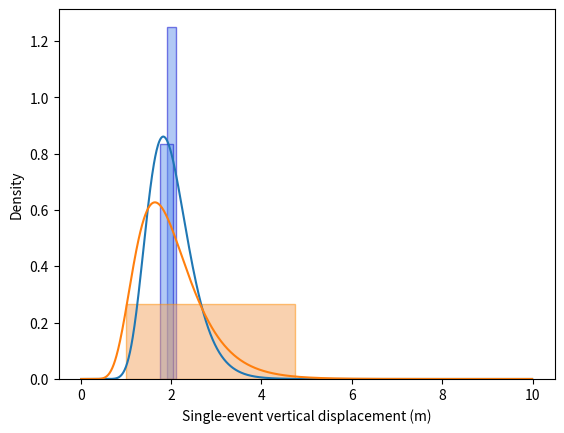

This chart was generated by the following Python code:
import matplotlib
from matplotlib import pyplot as plt
import numpy as np
from scipy.stats import gamma, expon, weibull_min, lognorm, norm

x = np.arange(0.01, 10, 0.01)

# Desired mean and standard deviation
#Hyde
#mu_x = 2
#sig_x = 0.5
# Dunstan
#median = 2.5
mu_xs = [2.0, 2.0] #2.1 #2.3
sig_xs = [0.5, 0.75] #0.75 #0.7
#Convert to parameters
#mu = np.log(median)

# Data from each fault to add to plot
hyde_throws_rc = [2.0, 1.8+0.1] # Add a bit to express uncertainty in second obs]
hyde_throws_ge = [True, False] # Flag for whether measurement is a minimum
dunstan_throws_devonshire = [1, 19./4] # min and max

for i, mu_x in enumerate(mu_xs):
    sig_x = sig_xs[i]
    mu = np.log(mu_x**2/np.sqrt(mu_x**2 + sig_x**2))
    sig2 = np.log(1  + sig_x**2/mu_x**2)
    sig = np.sqrt(sig2)
    #sig = np.log(sig_x)
    
    print('mu', mu)
    print('sigma', sig)
    print('1/sigma', 1/sig)
    tau = 1/(sig2)
    print('tau', tau)
    #lnorm = lognorm(s=1, scale=np.exp(0.1), loc=0.5)
    lnorm = lognorm(s=sig, scale=np.exp(mu))#, loc=0)#, loc=0.5)
    y =lnorm.pdf(x)
    norm2 = norm()#loc=2, scale=1)
    y2 = np.exp(norm2.pdf(x))
    plt.plot(x,y)
    #plt.plot(x, y2, c='r')

# Add measured throws
plt.bar(hyde_throws_rc, [1.25, 0.833], width=[0.2, 0.3],
        facecolor='cornflowerblue', edgecolor='mediumblue',
        linewidth=1, alpha=0.5)
dunstan_density_value = 1./(dunstan_throws_devonshire[1] - dunstan_throws_devonshire[0])
plt.bar(np.mean(dunstan_throws_devonshire), dunstan_density_value,
        width=dunstan_throws_devonshire[1] - dunstan_throws_devonshire[0],
        facecolor='sandybrown', edgecolor='darkorange', linewidth=1, alpha=0.5)
plt.xlabel('Single-event vertical displacement (m)')
plt.ylabel('Density')
figname = 'lognorm_%.2f_%.2f.png' % (mu_x, sig_x)
#figname = 'lognorm_median%.2f_%.2f.png' % (median, sig_x)
plt.savefig(figname, dpi=300)
